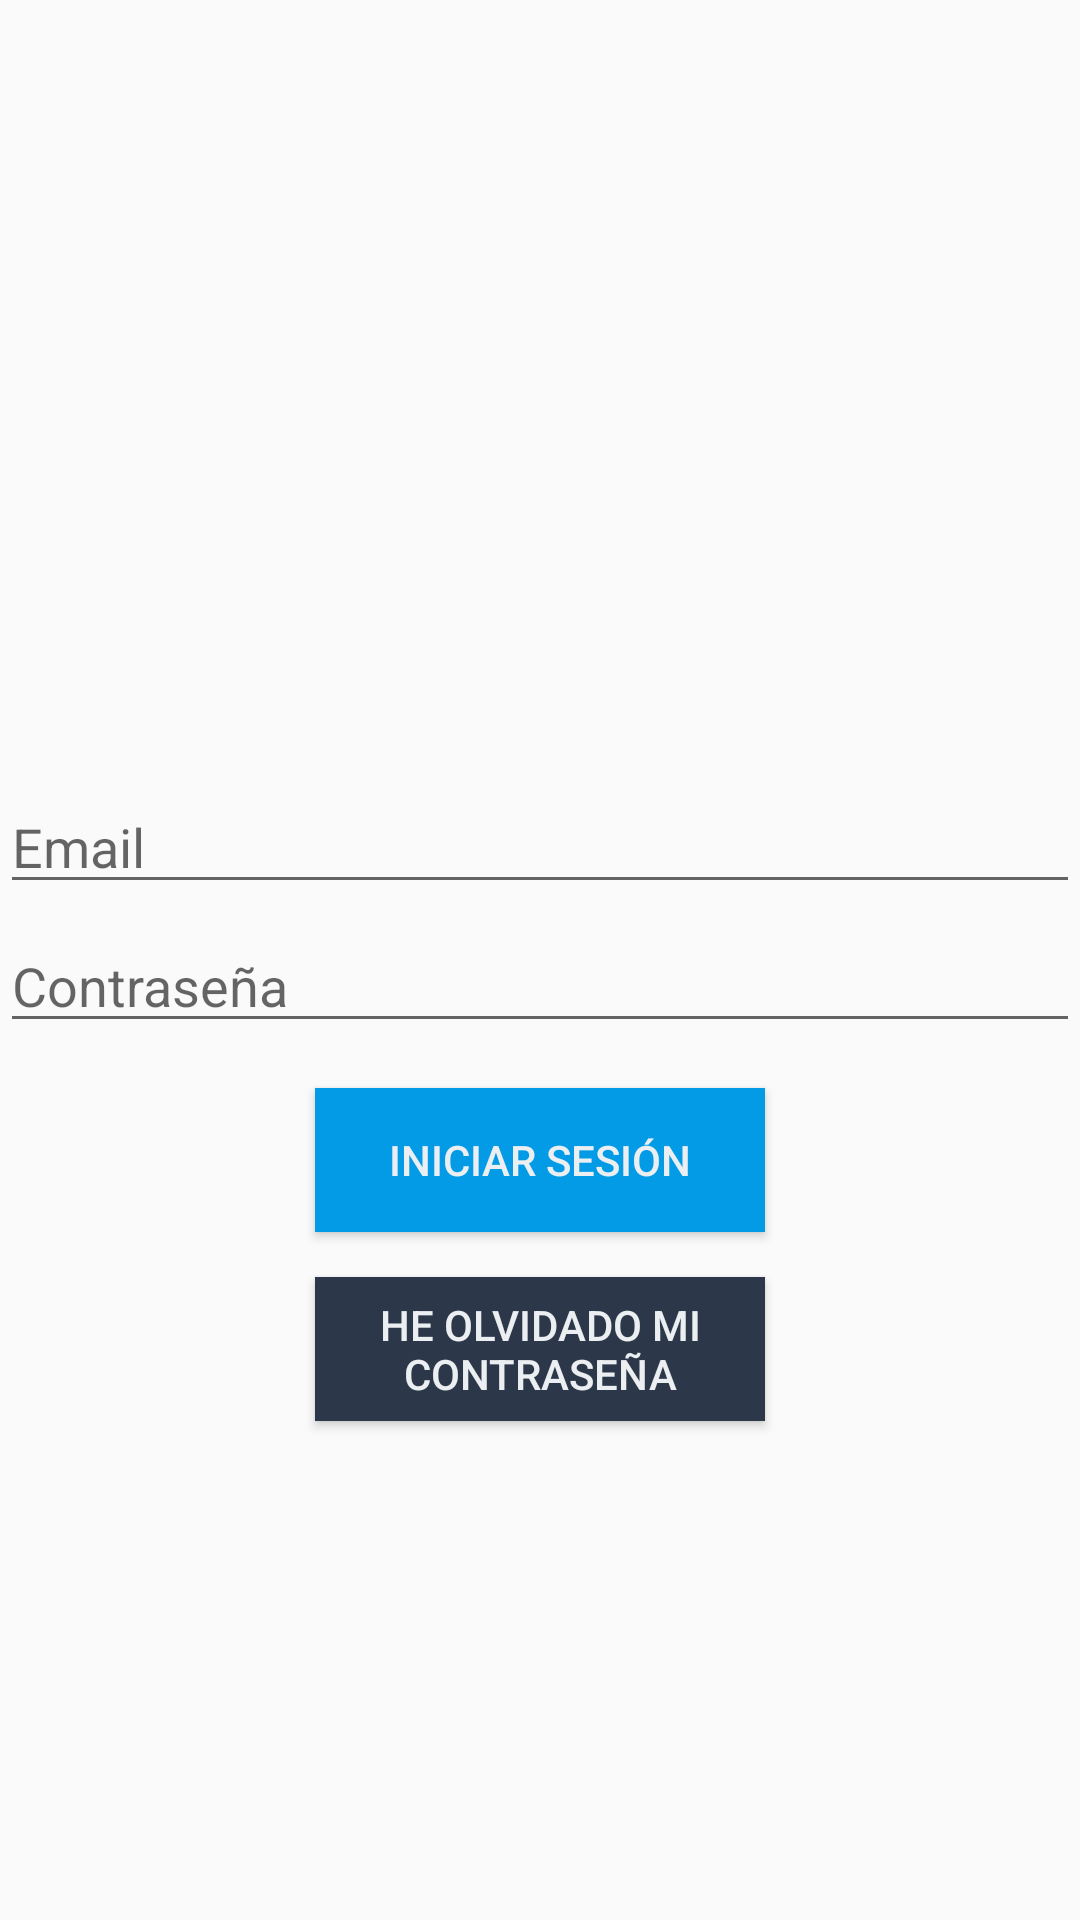

This screen was rendered from an Android layout file. Write that file and the resources it references.
<!-- AndroidManifest.xml: application theme AppTheme -->
<!-- res/layout/activity_login.xml -->
<?xml version="1.0" encoding="utf-8"?>
<LinearLayout xmlns:android="http://schemas.android.com/apk/res/android"
    xmlns:app="http://schemas.android.com/apk/res-auto"
    xmlns:tools="http://schemas.android.com/tools"
    android:layout_width="match_parent"
    android:layout_height="match_parent"
    android:orientation="vertical"
    tools:context=".LoginActivity">

    <Space
        android:layout_width="match_parent"
        android:layout_height="50sp" />
    <ImageView
        android:layout_width="200dp"
        android:layout_height="200dp"
        android:layout_gravity="center"
        android:src="@drawable/usuario"

        />
    <Space
        android:layout_width="match_parent"
        android:layout_height="10sp" />


    <EditText
        android:id="@+id/loginEmail"
        android:layout_width="match_parent"
        android:layout_height="wrap_content"
        android:hint="Email"
        android:inputType="textEmailAddress"
        />

    <Space
        android:layout_width="match_parent"
        android:layout_height="5sp" />

    <EditText
        android:id="@+id/loginPass"
        android:layout_width="match_parent"
        android:layout_height="wrap_content"
        android:hint="Contraseña"
        android:inputType="textPassword"
        />

    <Space
        android:layout_width="match_parent"
        android:layout_height="15sp" />

    <Button
        android:id="@+id/btn_login"
        android:layout_width="150dp"
        android:layout_height="wrap_content"
        android:layout_gravity="center"
        android:background="@color/colorPrimary"
        android:textColor="@color/background"
        android:text="Iniciar Sesión" />
    <Space
        android:layout_width="wrap_content"
        android:layout_height="15sp"
        />

    <Button
        android:id="@+id/btn_pass"
        android:layout_width="150dp"
        android:layout_height="wrap_content"
        android:layout_gravity="center"
        android:background="@color/colorPrimaryDark"
        android:textColor="@color/background"
        android:text="He Olvidado Mi Contraseña" />
</LinearLayout>
<!-- resources referenced by this layout -->
<resources>
  <color name="background">#ECEFF1</color>
  <color name="colorPrimary">#039BE5</color>
  <color name="colorPrimaryDark">#2C384A</color>
  <style name="AppTheme" parent="Theme.AppCompat.Light.DarkActionBar">
          
          <item name="colorPrimary">@color/colorPrimary</item>
          <item name="colorPrimaryDark">@color/colorPrimaryDark</item>
          <item name="colorAccent">@color/colorAccent</item>
      </style>
  <color name="colorAccent">#FFCA28</color>
</resources>
